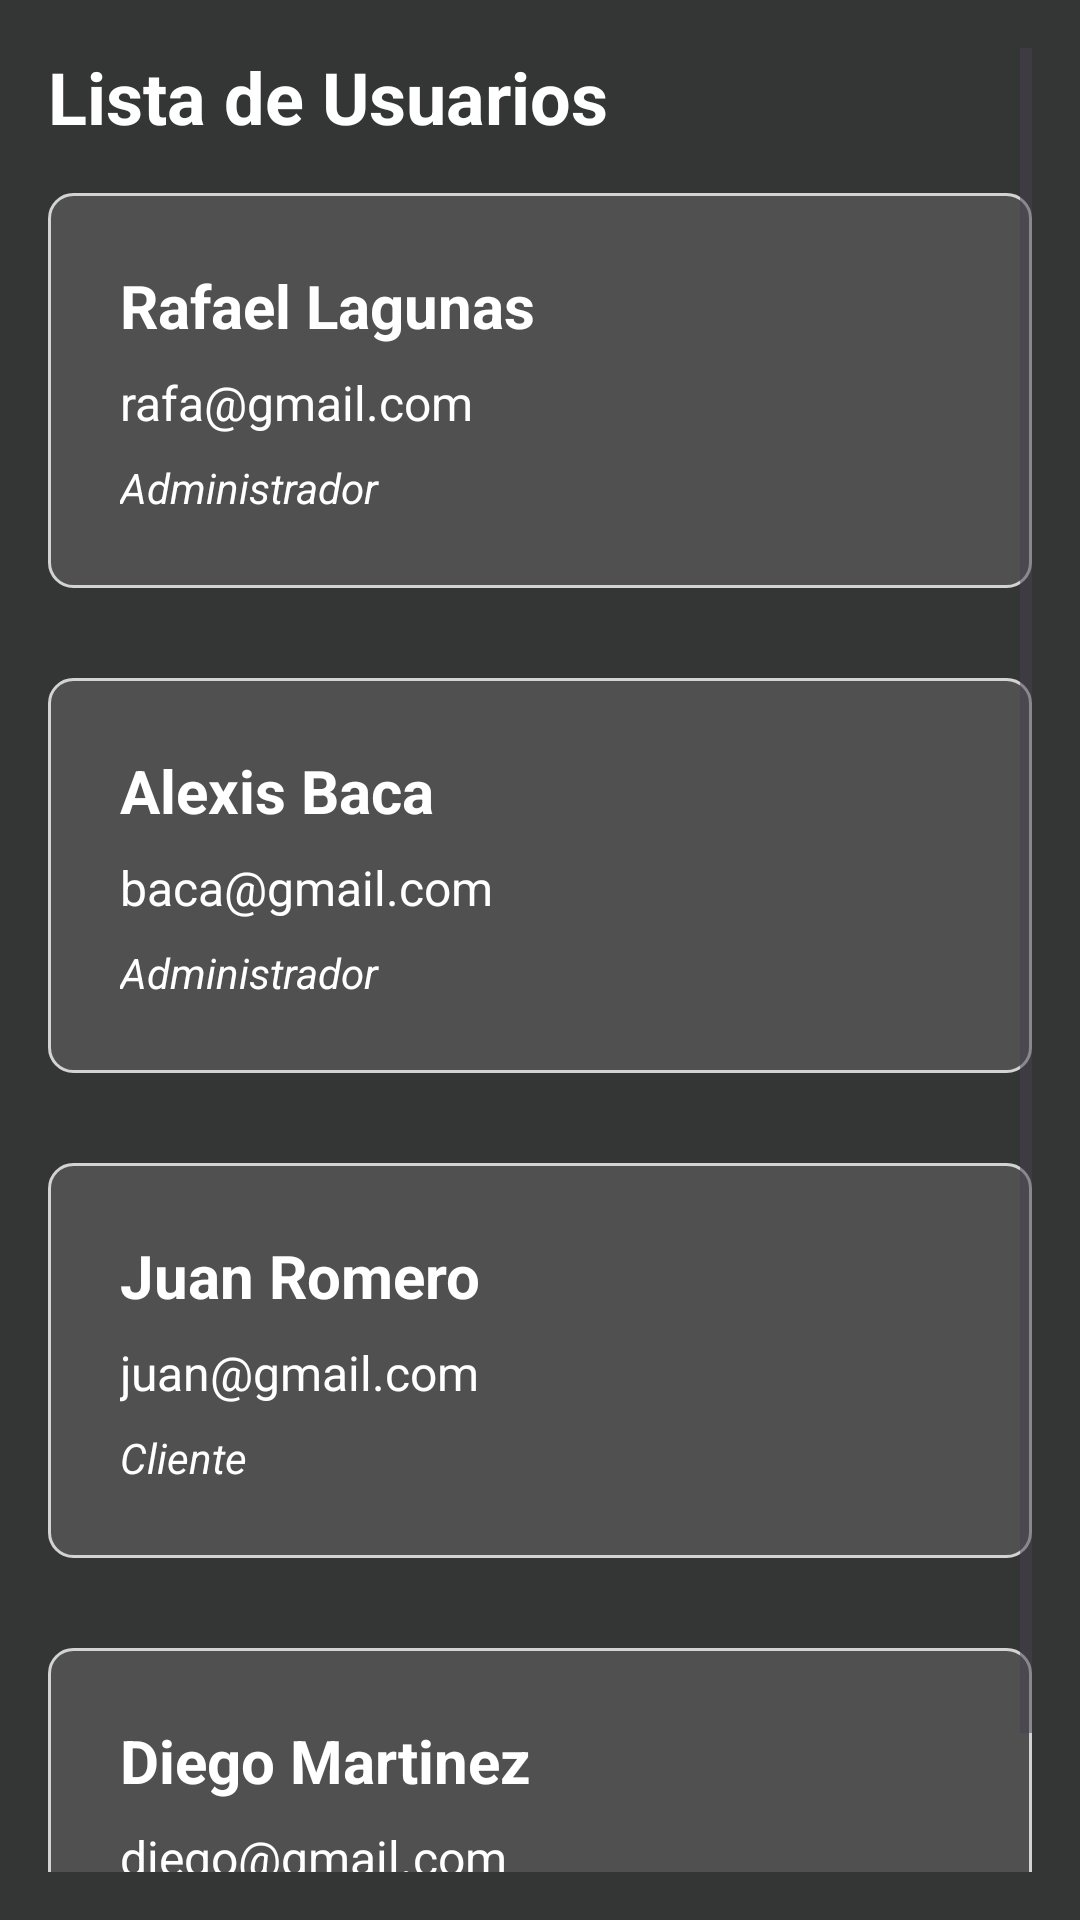

The Android layout XML behind this screen, and the referenced resources:
<!-- AndroidManifest.xml: application theme Theme.BoomTracks -->
<!-- res/layout/fragment_admin_usuarios.xml -->
<?xml version="1.0" encoding="utf-8"?>
<ScrollView
    xmlns:android="http://schemas.android.com/apk/res/android"
    android:layout_width="match_parent"
    android:layout_height="match_parent"
    android:padding="16dp"
    android:background="#343535">

    <LinearLayout
        android:layout_width="match_parent"
        android:layout_height="wrap_content"
        android:orientation="vertical">

        <TextView
            android:layout_width="wrap_content"
            android:layout_height="wrap_content"
            android:text="Lista de Usuarios"
            android:textSize="24sp"
            android:textStyle="bold"
            android:layout_marginBottom="16dp"
            android:textColor="@color/white" />

        <LinearLayout
            android:layout_width="match_parent"
            android:layout_height="wrap_content"
            android:orientation="vertical"
            android:padding="24dp"
            android:background="@drawable/item_background"
            android:layout_marginBottom="30dp">

            <TextView
                android:layout_width="wrap_content"
                android:layout_height="wrap_content"
                android:text="Rafael Lagunas"
                android:textSize="20sp"
                android:textStyle="bold"
                android:textColor="@color/white"
                android:layout_marginBottom="8dp" />

            <TextView
                android:layout_width="wrap_content"
                android:layout_height="wrap_content"
                android:text="rafa@gmail.com"
                android:textSize="16sp"
                android:textColor="@color/white"
                android:layout_marginBottom="8dp" />

            <TextView
                android:layout_width="wrap_content"
                android:layout_height="wrap_content"
                android:text="Administrador"
                android:textSize="14sp"
                android:textStyle="italic"
                android:textColor="@color/white" />
        </LinearLayout>

        <LinearLayout
            android:layout_width="match_parent"
            android:layout_height="wrap_content"
            android:orientation="vertical"
            android:padding="24dp"
            android:background="@drawable/item_background"
            android:layout_marginBottom="30dp">

            <TextView
                android:layout_width="wrap_content"
                android:layout_height="wrap_content"
                android:text="Alexis Baca"
                android:textSize="20sp"
                android:textStyle="bold"
                android:textColor="@color/white"
                android:layout_marginBottom="8dp" />

            <TextView
                android:layout_width="wrap_content"
                android:layout_height="wrap_content"
                android:text="baca@gmail.com"
                android:textSize="16sp"
                android:textColor="@color/white"
                android:layout_marginBottom="8dp" />

            <TextView
                android:layout_width="wrap_content"
                android:layout_height="wrap_content"
                android:text="Administrador"
                android:textSize="14sp"
                android:textStyle="italic"
                android:textColor="@color/white"/>
        </LinearLayout>

        <LinearLayout
            android:layout_width="match_parent"
            android:layout_height="wrap_content"
            android:orientation="vertical"
            android:padding="24dp"
            android:background="@drawable/item_background"
            android:layout_marginBottom="30dp">

            <TextView
                android:layout_width="wrap_content"
                android:layout_height="wrap_content"
                android:text="Juan Romero"
                android:textSize="20sp"
                android:textStyle="bold"
                android:textColor="@color/white"
                android:layout_marginBottom="8dp" />

            <TextView
                android:layout_width="wrap_content"
                android:layout_height="wrap_content"
                android:text="juan@gmail.com"
                android:textSize="16sp"
                android:textColor="@color/white"
                android:layout_marginBottom="8dp" />

            <TextView
                android:layout_width="wrap_content"
                android:layout_height="wrap_content"
                android:text="Cliente"
                android:textSize="14sp"
                android:textStyle="italic"
                android:textColor="@color/white"/>
        </LinearLayout>

        <LinearLayout
            android:layout_width="match_parent"
            android:layout_height="wrap_content"
            android:orientation="vertical"
            android:padding="24dp"
            android:background="@drawable/item_background"
            android:layout_marginBottom="12dp">

            <TextView
                android:layout_width="wrap_content"
                android:layout_height="wrap_content"
                android:text="Diego Martinez"
                android:textSize="20sp"
                android:textStyle="bold"
                android:textColor="@color/white"
                android:layout_marginBottom="8dp" />

            <TextView
                android:layout_width="wrap_content"
                android:layout_height="wrap_content"
                android:text="diego@gmail.com"
                android:textSize="16sp"
                android:textColor="@color/white"
                android:layout_marginBottom="8dp" />

            <TextView
                android:layout_width="wrap_content"
                android:layout_height="wrap_content"
                android:text="Cliente"
                android:textSize="14sp"
                android:textStyle="italic"
                android:textColor="@color/white" />
        </LinearLayout>

    </LinearLayout>
</ScrollView>
<!-- resources referenced by this layout -->
<resources>
  <color name="white">#FFFFFF</color>
  <!-- drawable item_background (drawable) -->
  <shape xmlns:android="http://schemas.android.com/apk/res/android">
      <solid android:color="@color/gray_dark" />
      <corners android:radius="8dp" />
      <stroke android:width="1dp"
          android:color="@color/gray_light" />
  </shape>
  <style name="Theme.BoomTracks" parent="Base.Theme.BoomTracks" />
  <color name="gray_dark">#505050</color>
  <color name="gray_light">#D3D3D3</color>
  <style name="Base.Theme.BoomTracks" parent="Theme.Material3.DayNight.NoActionBar">
          
          
      </style>
</resources>
